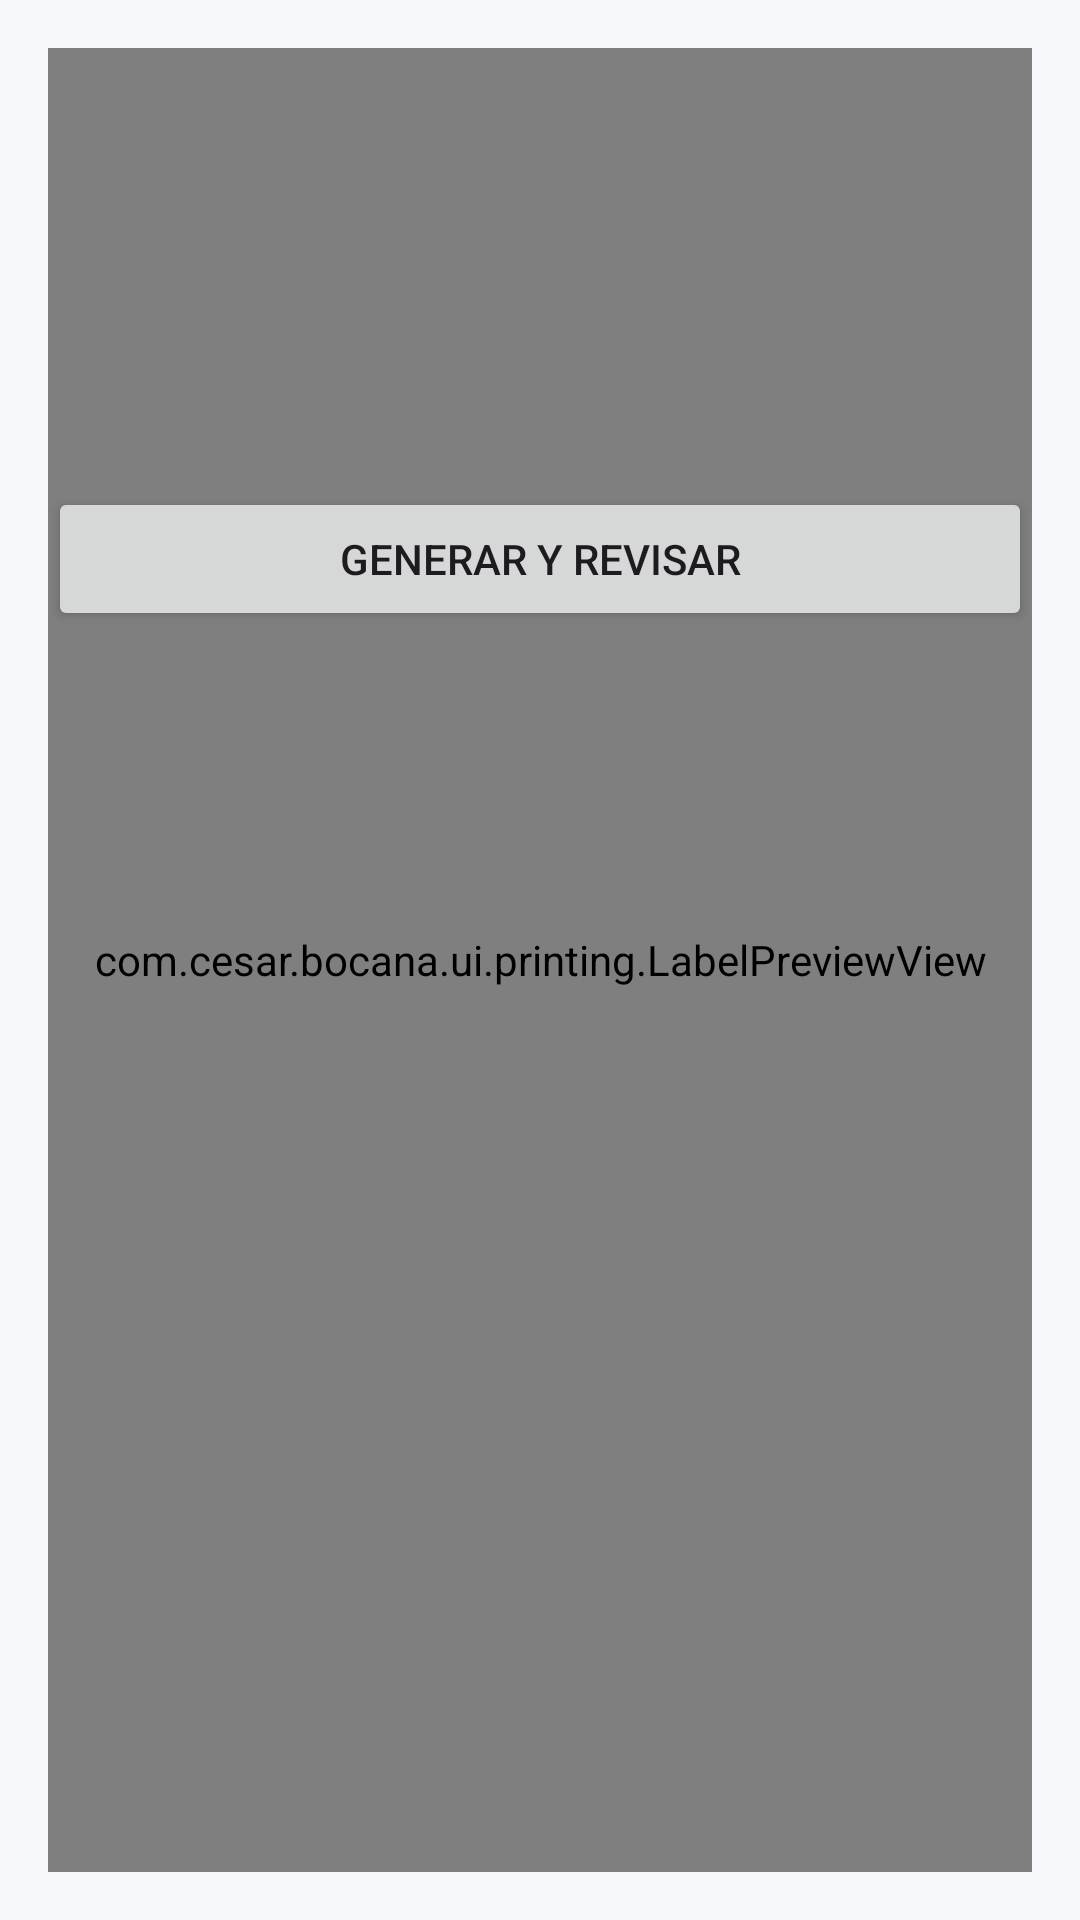

Layout XML and referenced resources for this Android screen:
<!-- AndroidManifest.xml: application theme Theme.Bocana -->
<!-- res/layout/fragment_print_label_layout.xml -->
<?xml version="1.0" encoding="utf-8"?>
<androidx.core.widget.NestedScrollView
    xmlns:android="http://schemas.android.com/apk/res/android"
    xmlns:app="http://schemas.android.com/apk/res-auto"
    xmlns:tools="http://schemas.android.com/tools"
    android:layout_width="match_parent"
    android:layout_height="match_parent"
    android:fillViewport="true">

    <androidx.constraintlayout.widget.ConstraintLayout
        android:layout_width="match_parent"
        android:layout_height="wrap_content"
        android:padding="16dp"
        tools:context=".ui.printing.PrintLabelLayoutFragment">

        <TextView
            android:id="@+id/textViewLayoutTitle"
            android:layout_width="0dp"
            android:layout_height="wrap_content"
            android:text="Diseño y Previsualización de Etiquetas"
            android:textAppearance="@style/TextAppearance.MaterialComponents.Headline5"
            android:textAlignment="center"
            app:layout_constraintTop_toTopOf="parent"
            app:layout_constraintStart_toStartOf="parent"
            app:layout_constraintEnd_toEndOf="parent"
            android:layout_marginBottom="24dp"/>

        <TextView
            android:id="@+id/textViewSelectTemplate"
            android:layout_width="wrap_content"
            android:layout_height="wrap_content"
            android:text="Seleccionar etiquetas por hoja (Carta):"
            android:textAppearance="@style/TextAppearance.MaterialComponents.Subtitle1"
            app:layout_constraintTop_toBottomOf="@id/textViewLayoutTitle"
            app:layout_constraintStart_toStartOf="parent"
            android:layout_marginTop="24dp"/>

        <RadioGroup
            android:id="@+id/radioGroupLabelTemplates"
            android:layout_width="0dp"
            android:layout_height="wrap_content"
            android:layout_marginTop="8dp"
            app:layout_constraintTop_toBottomOf="@id/textViewSelectTemplate"
            app:layout_constraintStart_toStartOf="parent"
            app:layout_constraintEnd_toEndOf="parent" />

        <TextView
            android:id="@+id/textViewPreviewLabel"
            android:layout_width="wrap_content"
            android:layout_height="wrap_content"
            android:text="Previsualización (1 Etiqueta):"
            android:textAppearance="@style/TextAppearance.MaterialComponents.Subtitle1"
            app:layout_constraintTop_toBottomOf="@id/radioGroupLabelTemplates"
            app:layout_constraintStart_toStartOf="parent"
            android:visibility="gone"
            android:layout_marginTop="24dp"/>

        <FrameLayout
            android:id="@+id/frameLayoutPreview"
            android:layout_width="0dp"
            android:layout_height="100dp"
            android:layout_marginTop="8dp"
            android:visibility="gone"
            app:layout_constraintTop_toBottomOf="@id/textViewPreviewLabel"
            app:layout_constraintStart_toStartOf="parent"
            app:layout_constraintEnd_toEndOf="parent"
            app:layout_constraintWidth_max="300dp"
            app:layout_constraintHorizontal_bias="0.0" />

        <com.cesar.bocana.ui.printing.LabelPreviewView
            android:id="@+id/previewView"
            android:layout_width="match_parent"
            android:layout_height="match_parent" />

        <Button
            android:id="@+id/buttonGeneratePdf"
            android:layout_width="0dp"
            android:layout_height="wrap_content"
            android:text="Generar y revisar"
            app:layout_constraintTop_toBottomOf="@id/frameLayoutPreview"
            app:layout_constraintStart_toStartOf="parent"
            app:layout_constraintEnd_toEndOf="parent"
            android:layout_marginTop="32dp"/>

        
        <ProgressBar
            android:id="@+id/progressBarLayout"
            style="?android:attr/progressBarStyle"
            android:layout_width="wrap_content"
            android:layout_height="wrap_content"
            android:visibility="gone"
            app:layout_constraintBottom_toBottomOf="parent"
            app:layout_constraintEnd_toEndOf="parent"
            app:layout_constraintStart_toStartOf="parent"
            app:layout_constraintTop_toTopOf="parent"
            tools:visibility="visible" />

    </androidx.constraintlayout.widget.ConstraintLayout>
</androidx.core.widget.NestedScrollView>
<!-- resources referenced by this layout -->
<resources>
  <style name="Theme.Bocana" parent="Theme.Material3.DayNight.NoActionBar">
          <item name="colorPrimary">@color/brand_purple</item>
          <item name="colorSurface">@color/bocana_surface</item>
          <item name="colorOnSurface">@color/bocana_text_primary</item>
          <item name="android:colorBackground">@color/bocana_screen_background</item>
          <item name="android:windowBackground">@color/bocana_screen_background</item>
          <item name="android:statusBarColor">@color/brand_purple</item>
          <item name="android:navigationBarColor">@color/bocana_surface</item>
          <item name="android:windowLightStatusBar">false</item>
          <item name="android:windowLightNavigationBar">true</item>
          <item name="android:forceDarkAllowed" tools:targetApi="q">false</item>
      </style>
  <color name="brand_purple">#E8005E</color>
  <color name="bocana_surface">#FFFFFF</color>
  <color name="bocana_text_primary">#020961</color>
  <color name="bocana_screen_background">#F7F8FC</color>
</resources>
